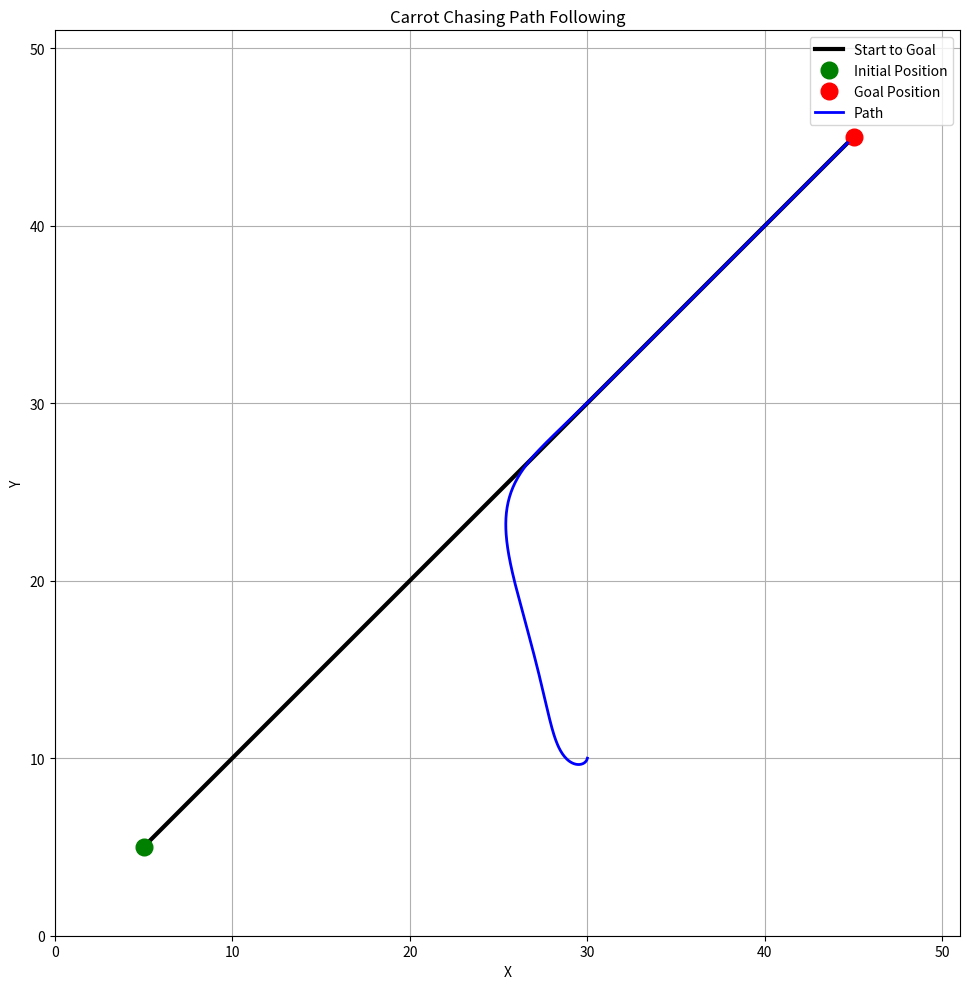

This figure's Python source:
import matplotlib.pyplot as plt
import numpy as np
import matplotlib.patches as patches
import math
import warnings

warnings.filterwarnings('ignore')

class ConfigurationSpace:
    def __init__(self, start_pos, goal_pos, init_pos):
        self.start_pos = start_pos
        self.goal_pos = goal_pos
        self.init_pos = init_pos

        self.x_min, self.x_max = 0, 51
        self.y_min, self.y_max = 0, 51

    def visualize(self, path=None):
        fig, ax = plt.subplots(1, 1, figsize=(10,10))

        ax.set_xlim(self.x_min, self.x_max)
        ax.set_ylim(self.y_min, self.y_max)
        ax.set_aspect('equal')

        ax.plot(
            [self.start_pos[0], self.goal_pos[0]],
            [self.start_pos[1], self.goal_pos[1]],
            color='black',
            linewidth=3,
            label='Start to Goal'
        )

        ax.plot(self.start_pos[0], self.start_pos[1], 'go', markersize=12, label='Initial Position')
        ax.plot(self.goal_pos[0], self.goal_pos[1], 'ro', markersize=12, label='Goal Position')

        if path is not None:
            path_x = [point[0] for point in path]
            path_y = [point[1] for point in path]
            ax.plot(path_x, path_y, 'b-', linewidth=2, label='Path')

        ax.grid(True)
        ax.set_xlabel('X')
        ax.set_ylabel('Y')
        ax.set_title('Carrot Chasing Path Following')
        ax.legend()
        plt.tight_layout()
        plt.savefig('carrot_chase_path.png')
        plt.show()




class CarrotChase:
    def __init__(self, config_space, delta, k, heading, v=1.0, dt=0.1):
        self.config_space = config_space
        self.current_pos = config_space.init_pos
        self.path = [self.current_pos]
        self.delta = delta
        self.k = k
        self.heading = heading # in radians
        self.v = v
        self.dt = dt

    def carrot_chase(self, max_iters=1000):
        for i in range(max_iters):
            x, y = self.current_pos
            gx, gy = self.config_space.goal_pos

            dist_to_goal = math.hypot(gx - x, gy - y)
            if dist_to_goal < 0.5: 
                print("Reached the goal!")
                break

            theta = math.atan2(gy - self.config_space.start_pos[1],
                               gx - self.config_space.start_pos[0])

            Ru = math.hypot(x - self.config_space.start_pos[0],
                            y - self.config_space.start_pos[1])
            thetau = math.atan2(y - self.config_space.start_pos[1],
                                x - self.config_space.start_pos[0])

            beta = theta - thetau
            R = math.sqrt(Ru**2 + (Ru * math.sin(beta))**2)
            x_i = (R + self.delta) * math.cos(theta) + self.config_space.start_pos[0]
            y_i = (R + self.delta) * math.sin(theta) + self.config_space.start_pos[1]

            desired_heading = math.atan2(y_i - y, x_i - x)
            heading_error = desired_heading - self.heading

            heading_error = (heading_error + math.pi) % (2 * math.pi) - math.pi

            omega = self.k * heading_error

            self.heading += omega * self.dt
            x = x + self.v * math.cos(self.heading) * self.dt
            y = y + self.v * math.sin(self.heading) * self.dt
            self.current_pos = (x, y)
            self.path.append(self.current_pos)
        
        return self.path
    


def main():
    start_pos = (5, 5)
    goal_pos = (45, 45)
    init_pos = (30, 10)
    config_space = ConfigurationSpace(start_pos, goal_pos, init_pos)

    delta = 2.0
    k = 1.0
    heading = math.radians(-90)  

    carrot_chase = CarrotChase(config_space, delta, k, heading)
    path = carrot_chase.carrot_chase()

    config_space.visualize(path)


if __name__ == "__main__":
    main()


            


        